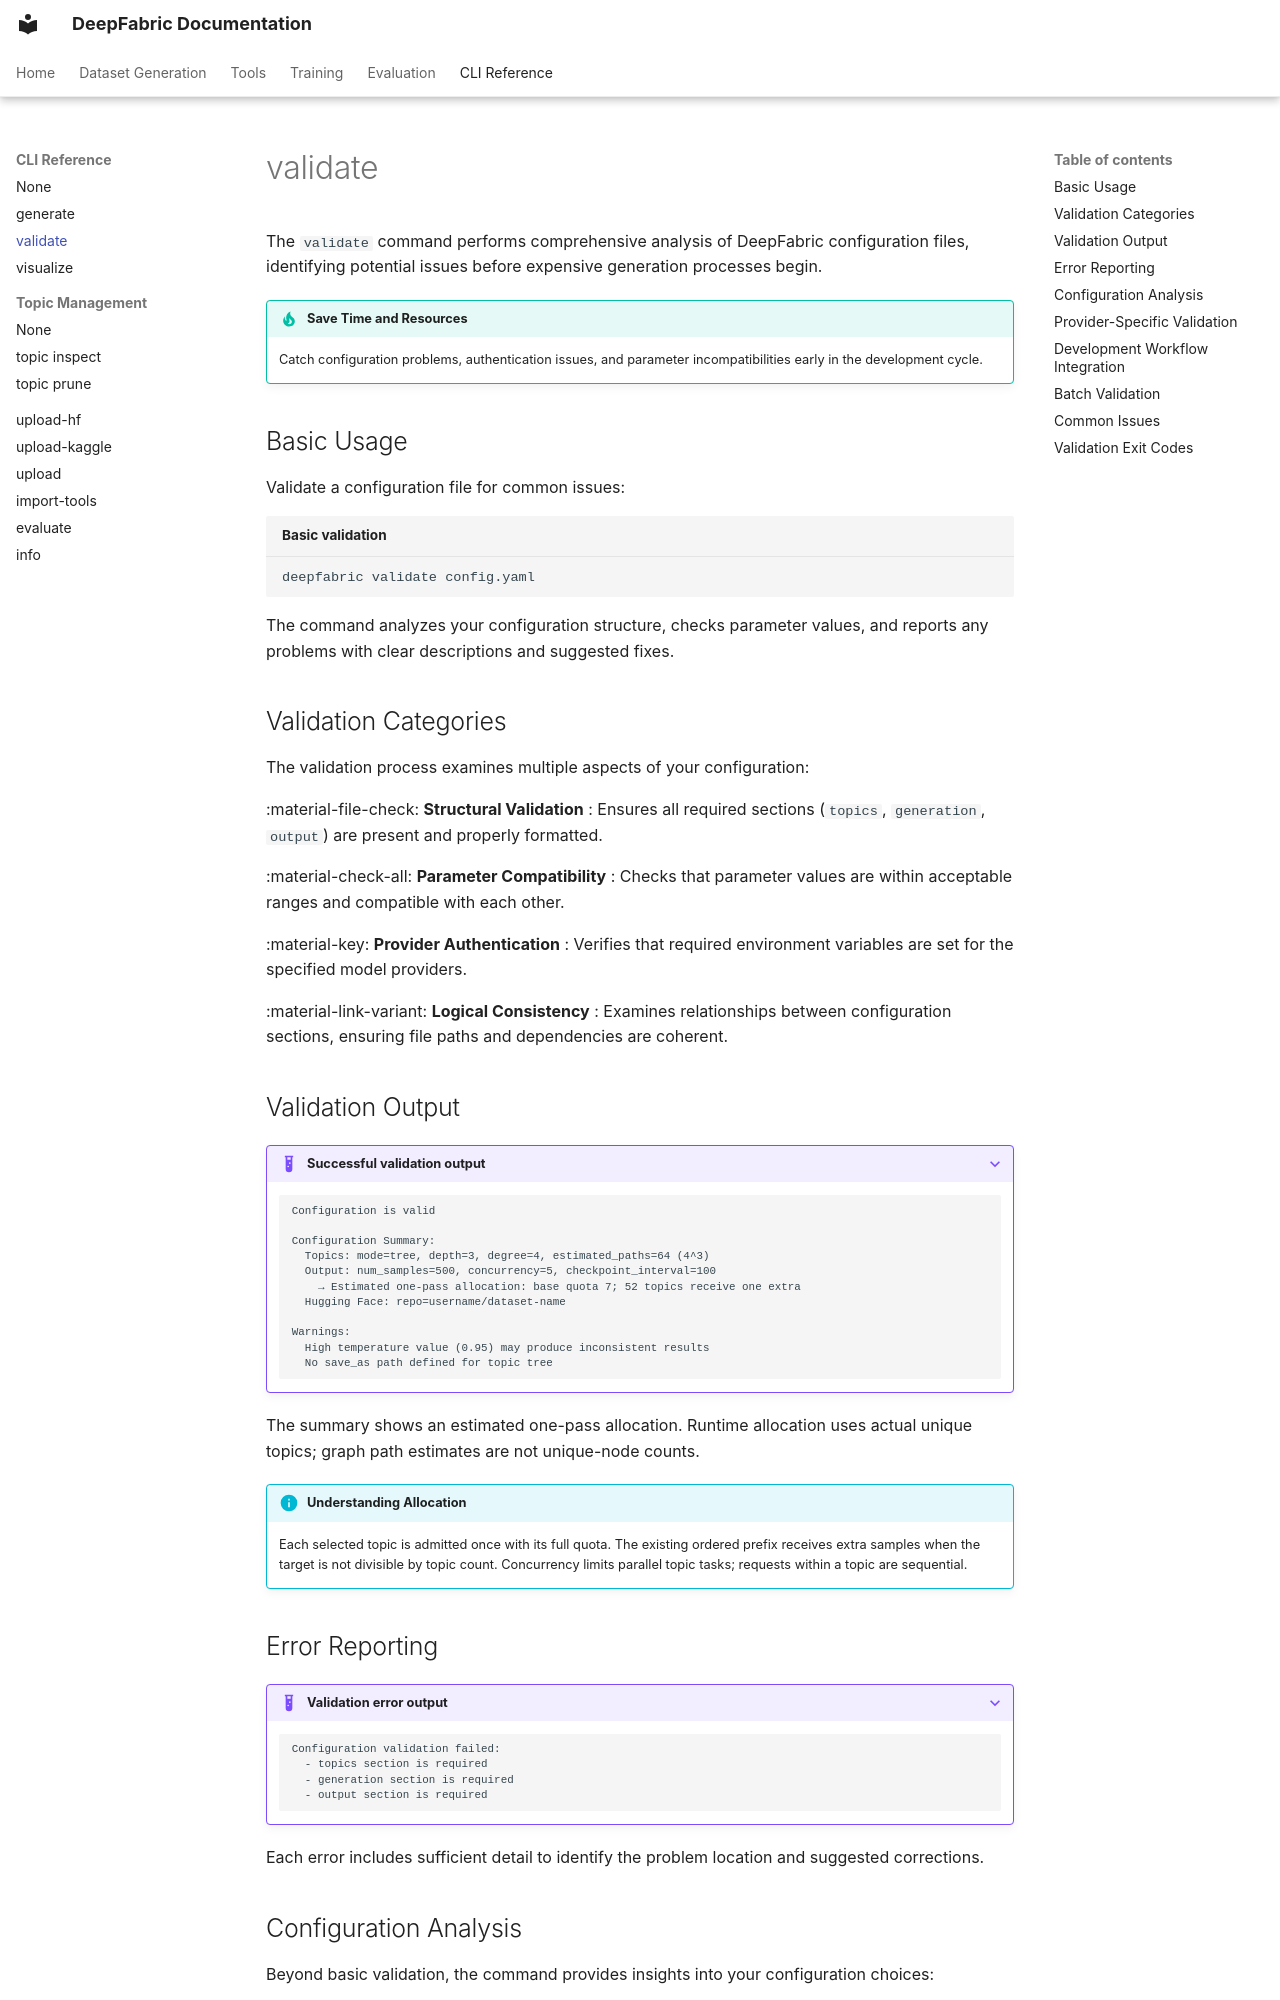

repository: nolabs-ai/deepfabric · page: cli/validate/index.html · generator: mkdocs

# validate

The `validate` command performs comprehensive analysis of DeepFabric configuration files, identifying potential issues before expensive generation processes begin.

!!! tip "Save Time and Resources"
    Catch configuration problems, authentication issues, and parameter incompatibilities early in the development cycle.

## Basic Usage

Validate a configuration file for common issues:

```bash title="Basic validation"
deepfabric validate config.yaml
```

The command analyzes your configuration structure, checks parameter values, and reports any problems with clear descriptions and suggested fixes.

## Validation Categories

The validation process examines multiple aspects of your configuration:

:material-file-check: **Structural Validation**
:   Ensures all required sections (`topics`, `generation`, `output`) are present and properly formatted.

:material-check-all: **Parameter Compatibility**
:   Checks that parameter values are within acceptable ranges and compatible with each other.

:material-key: **Provider Authentication**
:   Verifies that required environment variables are set for the specified model providers.

:material-link-variant: **Logical Consistency**
:   Examines relationships between configuration sections, ensuring file paths and dependencies are coherent.

## Validation Output

??? example "Successful validation output"

    ```
    Configuration is valid

    Configuration Summary:
      Topics: mode=tree, depth=3, degree=4, estimated_paths=64 (4^3)
      Output: num_samples=500, concurrency=5, checkpoint_interval=100
        → Estimated one-pass allocation: base quota 7; 52 topics receive one extra
      Hugging Face: repo=username/dataset-name

    Warnings:
      High temperature value (0.95) may produce inconsistent results
      No save_as path defined for topic tree
    ```

The summary shows an estimated one-pass allocation. Runtime allocation uses actual unique topics; graph path estimates are not unique-node counts.

!!! info "Understanding Allocation"
    Each selected topic is admitted once with its full quota. The existing ordered prefix receives extra samples when the target is not divisible by topic count. Concurrency limits parallel topic tasks; requests within a topic are sequential.
